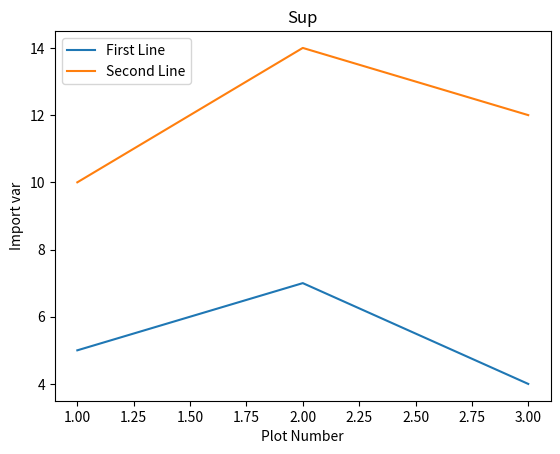

Source code (Python):
import matplotlib.pyplot as plt

x = [1,2,3]
y = [5,7,4]

x2 = [1,2,3]
y2 = [10,14,12]

plt.plot(x,y, label='First Line')
plt.plot(x2,y2, label='Second Line')

plt.xlabel('Plot Number')
plt.ylabel('Import var')


plt.title('Sup')
plt.legend()
plt.show()